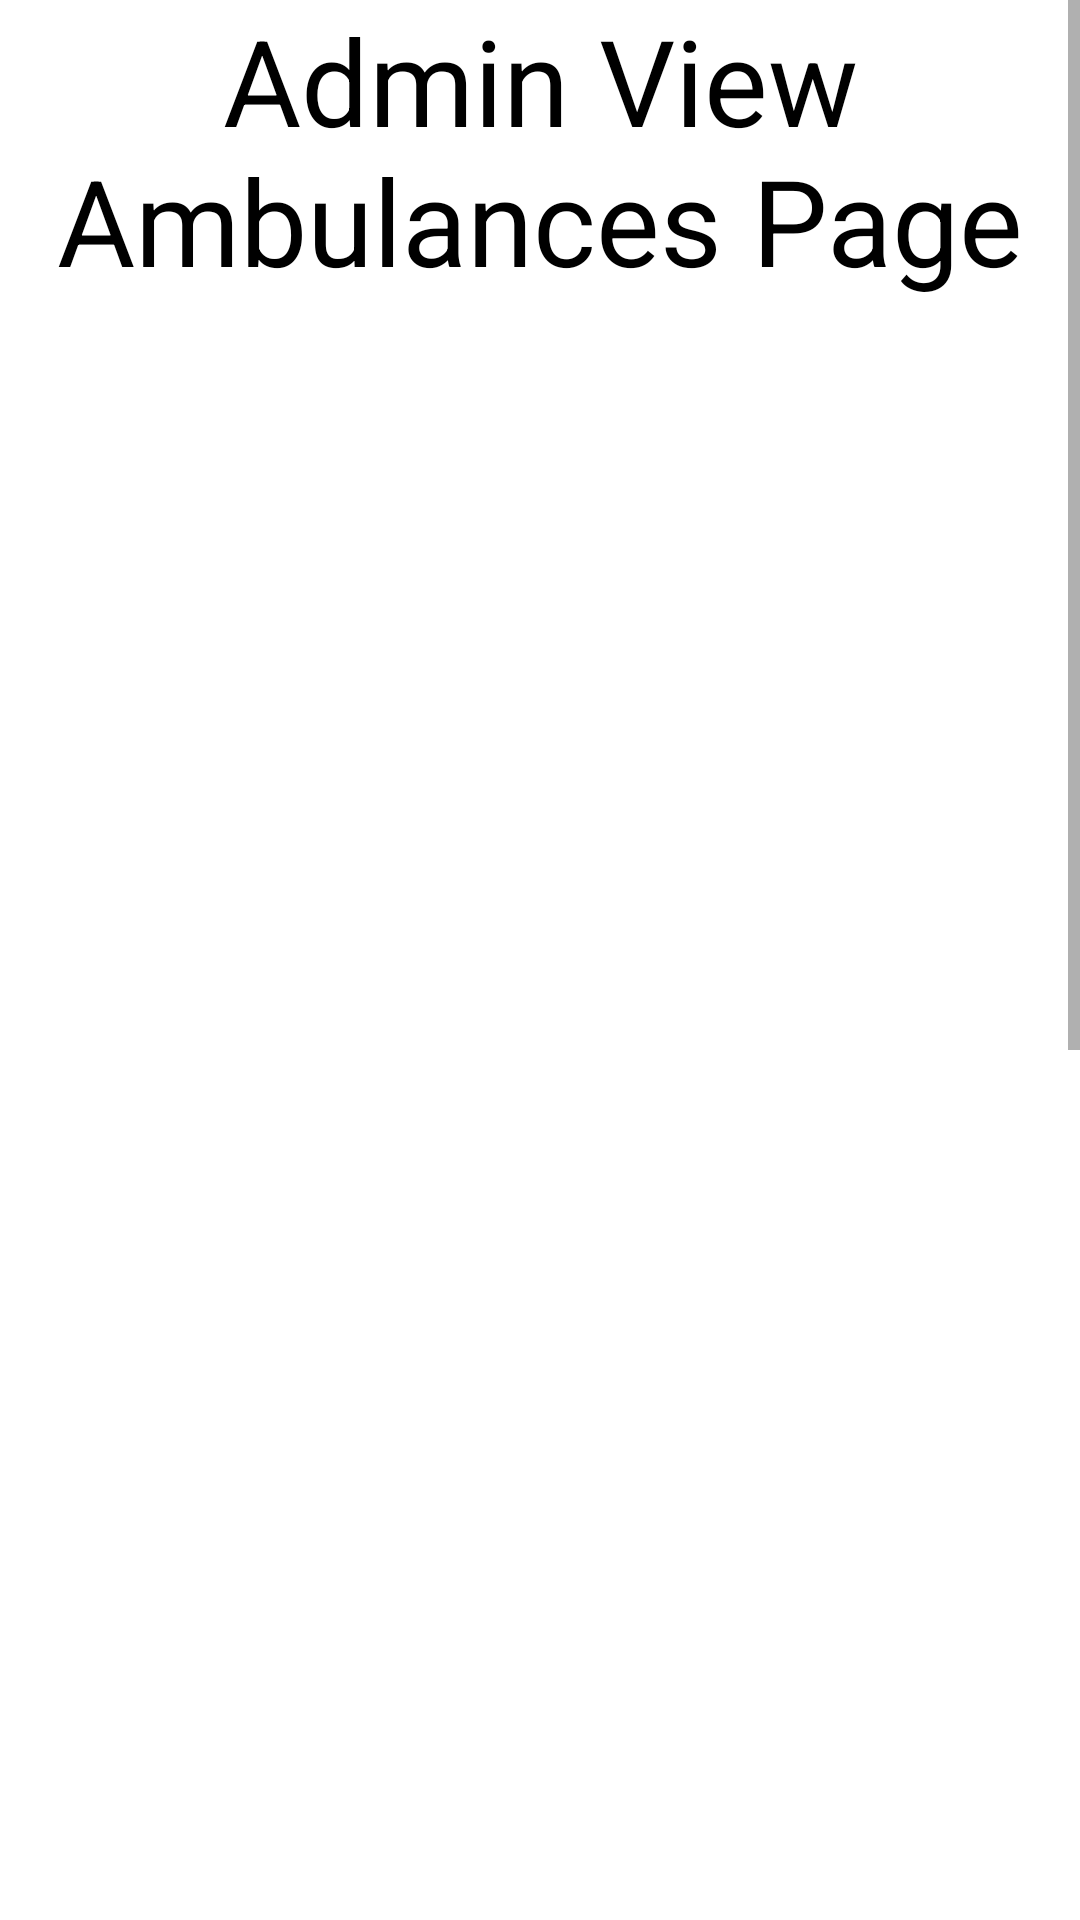

Reconstruct the res/layout file that produces this screen, plus the resources it refers to.
<!-- AndroidManifest.xml: application theme Theme.AmbulanceServiceApp -->
<!-- res/layout/activity_admin_view_ambulances.xml -->
<?xml version="1.0" encoding="utf-8"?>
<androidx.constraintlayout.widget.ConstraintLayout xmlns:android="http://schemas.android.com/apk/res/android"
    xmlns:app="http://schemas.android.com/apk/res-auto"
    xmlns:tools="http://schemas.android.com/tools"
    android:layout_width="match_parent"
    android:layout_height="match_parent"
    tools:context=".AdminViewAmbulancesActivity">
    <ScrollView
        android:layout_width="match_parent"
        android:layout_height="match_parent">

        <LinearLayout
            android:layout_width="match_parent"
            android:layout_height="wrap_content"
            android:orientation="vertical" >
            <TextView
                android:textColor="@color/black"
                android:layout_width="match_parent"
                android:layout_height="wrap_content"
                android:text="Admin View Ambulances Page"
                android:textSize="40dp"
                android:gravity="center" />

            <Button
                android:id="@+id/viewbtn"
                android:layout_width="match_parent"
                android:layout_height="50dp"
                android:layout_marginStart="10dp"
                android:layout_marginLeft="50dp"
                android:layout_marginTop="10dp"
                android:layout_marginEnd="10dp"
                android:layout_marginBottom="10dp"
                android:background="@drawable/shapesignup"
                android:shadowColor="@android:color/transparent"
                android:textColor="@color/white"
                android:text="CLICK TO VIEW" />

            <ListView
                android:id="@+id/list_view"
                android:layout_width="match_parent"
                android:textColor="@color/black"
                android:layout_height="1000dp" />

            
        </LinearLayout>
    </ScrollView>
</androidx.constraintlayout.widget.ConstraintLayout>
<!-- resources referenced by this layout -->
<resources>
  <color name="black">#FF000000</color>
  <color name="white">#FFFFFFFF</color>
  <style name="Theme.AmbulanceServiceApp" parent="Theme.MaterialComponents.DayNight.DarkActionBar">
          
          <item name="colorPrimary">@color/purple_500</item>
          <item name="colorPrimaryVariant">@color/purple_700</item>
          <item name="colorOnPrimary">@color/white</item>
          
          <item name="colorSecondary">@color/teal_200</item>
          <item name="colorSecondaryVariant">@color/teal_700</item>
          <item name="colorOnSecondary">@color/black</item>
          
          <item name="android:statusBarColor" tools:targetApi="l">?attr/colorPrimaryVariant</item>
          
      </style>
  <color name="purple_500">#FF6200EE</color>
  <color name="purple_700">#FF3700B3</color>
  <color name="teal_200">#FF03DAC5</color>
  <color name="teal_700">#FF018786</color>
</resources>
